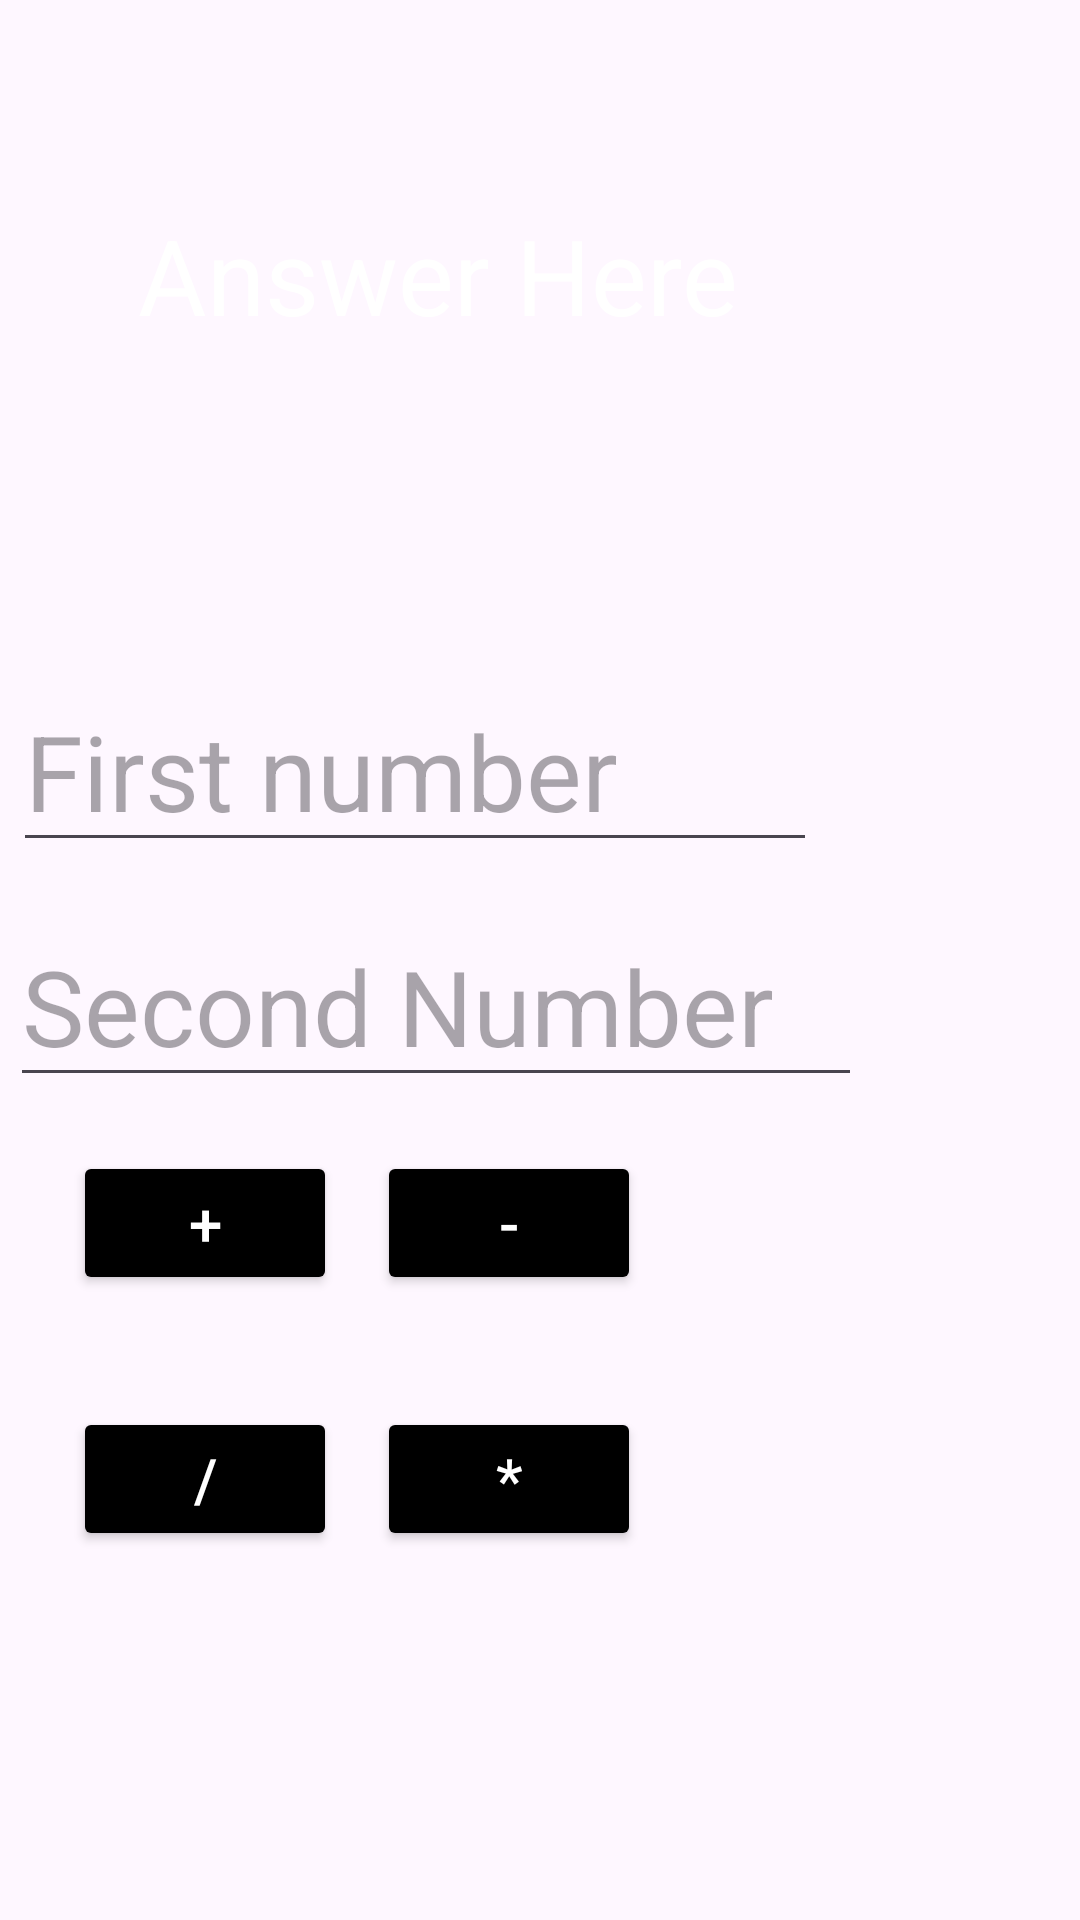

Write the Android layout XML for this screen, with the resource values it uses.
<!-- AndroidManifest.xml: application theme Theme.Intent_calc_web -->
<!-- res/layout/activity_calculator.xml -->
<?xml version="1.0" encoding="utf-8"?>
<androidx.constraintlayout.widget.ConstraintLayout xmlns:android="http://schemas.android.com/apk/res/android"
    xmlns:app="http://schemas.android.com/apk/res-auto"
    xmlns:tools="http://schemas.android.com/tools"
    android:layout_width="match_parent"
    android:layout_height="match_parent"
    tools:context=".CalculatorActivity">

    <EditText
        android:id="@+id/Btn_fnum"
        android:layout_width="268dp"
        android:layout_height="62dp"
        android:ems="10"
        android:hint="First number"
        android:textSize="35sp"
        app:layout_constraintBottom_toBottomOf="parent"
        app:layout_constraintEnd_toEndOf="parent"
        app:layout_constraintHorizontal_bias="0.048"
        app:layout_constraintStart_toStartOf="parent"
        app:layout_constraintTop_toTopOf="parent"
        app:layout_constraintVertical_bias="0.39" />

    <EditText
        android:id="@+id/Btn_snum"
        android:layout_width="284dp"
        android:layout_height="59dp"
        android:ems="10"
        android:hint="Second Number"
        android:textSize="35sp"
        app:layout_constraintBottom_toBottomOf="parent"
        app:layout_constraintEnd_toEndOf="parent"
        app:layout_constraintHorizontal_bias="0.046"
        app:layout_constraintStart_toStartOf="parent"
        app:layout_constraintTop_toTopOf="parent"
        app:layout_constraintVertical_bias="0.528" />

    <Button
        android:id="@+id/Btn_add"
        android:layout_width="wrap_content"
        android:layout_height="wrap_content"
        android:backgroundTint="@color/black"
        android:text="+"
        android:textColor="@color/white"
        android:textSize="20sp"
        app:layout_constraintBottom_toBottomOf="parent"
        app:layout_constraintEnd_toEndOf="parent"
        app:layout_constraintHorizontal_bias="0.09"
        app:layout_constraintStart_toStartOf="parent"
        app:layout_constraintTop_toTopOf="parent"
        app:layout_constraintVertical_bias="0.648" />

    <Button
        android:id="@+id/Btn_subtract"
        android:layout_width="wrap_content"
        android:layout_height="wrap_content"
        android:backgroundTint="@color/black"
        android:text="-"
        android:textColor="@color/white"
        android:textSize="20sp"
        app:layout_constraintBottom_toBottomOf="parent"
        app:layout_constraintEnd_toEndOf="parent"
        app:layout_constraintHorizontal_bias="0.462"
        app:layout_constraintStart_toStartOf="parent"
        app:layout_constraintTop_toTopOf="parent"
        app:layout_constraintVertical_bias="0.648" />

    <Button
        android:id="@+id/Btn_divide"
        android:layout_width="wrap_content"
        android:layout_height="wrap_content"
        android:backgroundTint="@color/black"
        android:text="/"
        android:textColor="@color/white"
        android:textSize="20sp"
        app:layout_constraintBottom_toBottomOf="parent"
        app:layout_constraintEnd_toEndOf="parent"
        app:layout_constraintHorizontal_bias="0.09"
        app:layout_constraintStart_toStartOf="parent"
        app:layout_constraintTop_toTopOf="parent"
        app:layout_constraintVertical_bias="0.792" />

    <Button
        android:id="@+id/Btn_multiply"
        android:layout_width="wrap_content"
        android:layout_height="wrap_content"
        android:backgroundTint="@color/black"
        android:text="*"
        android:textColor="@color/white"
        android:textSize="20sp"
        app:layout_constraintBottom_toBottomOf="parent"
        app:layout_constraintEnd_toEndOf="parent"
        app:layout_constraintHorizontal_bias="0.462"
        app:layout_constraintStart_toStartOf="parent"
        app:layout_constraintTop_toTopOf="parent"
        app:layout_constraintVertical_bias="0.792" />

    <TextView
        android:id="@+id/Btn_answer"
        android:layout_width="259dp"
        android:layout_height="55dp"
        android:backgroundTint="#E91E63"
        android:text="Answer Here"
        android:textColor="@color/white"
        android:textSize="35sp"
        app:layout_constraintBottom_toBottomOf="parent"
        app:layout_constraintEnd_toEndOf="parent"
        app:layout_constraintHorizontal_bias="0.456"
        app:layout_constraintStart_toStartOf="parent"
        app:layout_constraintTop_toTopOf="parent"
        app:layout_constraintVertical_bias="0.117" />

</androidx.constraintlayout.widget.ConstraintLayout>
<!-- resources referenced by this layout -->
<resources>
  <style name="Theme.Intent_calc_web" parent="Base.Theme.Intent_calc_web" />
  <style name="Base.Theme.Intent_calc_web" parent="Theme.Material3.DayNight.NoActionBar">
          
          
      </style>
  <!-- not gathered from this repository: default colours our renderer supplied (Android Studio template values) -->
  <color name="black">#FF000000</color>
  <color name="white">#FFFFFFFF</color>
</resources>
